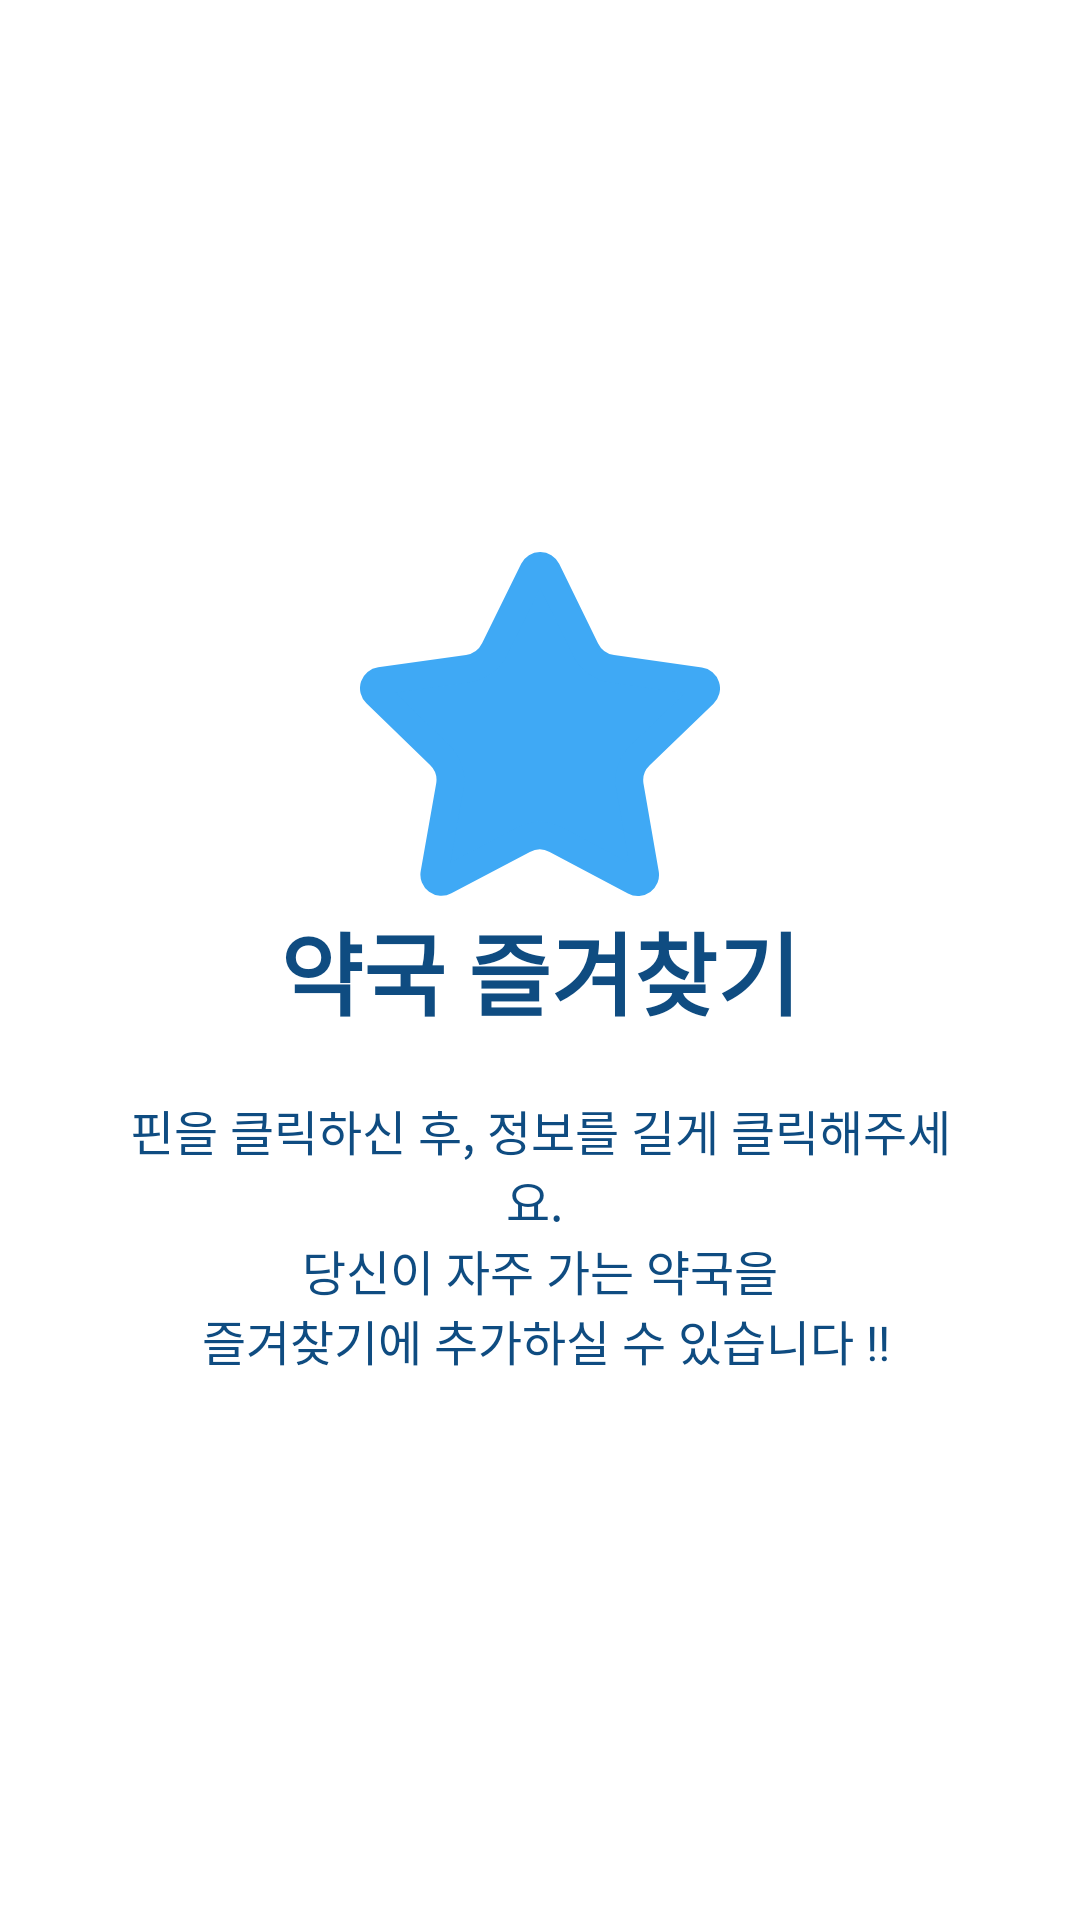

Reconstruct the res/layout file that produces this screen, plus the resources it refers to.
<!-- AndroidManifest.xml: application theme AppTheme -->
<!-- res/layout/page3.xml -->
<?xml version="1.0" encoding="utf-8"?>
<RelativeLayout xmlns:android="http://schemas.android.com/apk/res/android"
    android:layout_width="match_parent"
    android:layout_height="match_parent"
    android:background="#FFFFFF">

    <LinearLayout
        android:layout_width="wrap_content"
        android:layout_height="wrap_content"
        android:layout_centerInParent="true"
        android:gravity="center_horizontal"
        android:orientation="vertical">

        <ImageView
            android:layout_width="@dimen/img_width_height"
            android:layout_height="@dimen/img_width_height"
            android:src="@drawable/ic_filled_star" />

        <TextView
            android:layout_width="wrap_content"
            android:layout_height="wrap_content"
            android:text="@string/page_3_title"
            android:textColor="#0f4c81"
            android:textSize="@dimen/slide_title"
            android:textStyle="bold" />

        <TextView
            android:layout_width="wrap_content"
            android:layout_height="wrap_content"
            android:layout_marginTop="20dp"
            android:paddingLeft="@dimen/desc_padding"
            android:paddingRight="@dimen/desc_padding"
            android:text="@string/page_3_desc"
            android:textAlignment="center"
            android:textColor="#0f4c81"
            android:textSize="@dimen/slide_desc" />

    </LinearLayout>

</RelativeLayout>
<!-- resources referenced by this layout -->
<resources>
  <dimen name="desc_padding">40dp</dimen>
  <dimen name="img_width_height">120dp</dimen>
  <dimen name="slide_desc">16dp</dimen>
  <dimen name="slide_title">30dp</dimen>
  <!-- drawable ic_filled_star (drawable) -->
  <vector xmlns:android="http://schemas.android.com/apk/res/android"
      android:width="154.95dp"
      android:height="148.31dp"
      android:viewportWidth="154.95"
      android:viewportHeight="148.31">
    <path
        android:pathData="M119.61,142.33a3.24,3.24 0,0 1,-1.46 -0.38L84.45,124a15.06,15.06 0,0 0,-14.14 0L36.54,141.83a3,3 0,0 1,-3.85 -0.78,2.91 2.91,0 0,1 -0.64,-2.5L38.68,101a15.07,15.07 0,0 0,-4.35 -13.5L7,60.9a3.09,3.09 0,0 1,1.73 -5.29L46.48,50.3A15.1,15.1 0,0 0,57.93 42L74.76,7.73a3.09,3.09 0,0 1,4.15 -1.42,3.06 3.06,0 0,1 1.42,1.42L97.06,42.06a15.12,15.12 0,0 0,11.43 8.33l37.79,5.42A3.1,3.1 0,0 1,148 61.1L120.53,87.62a15.08,15.08 0,0 0,-4.39 13.44l6.52,37.62a2.91,2.91 0,0 1,-0.64 2.5A3.18,3.18 0,0 1,119.61 142.33Z"
        android:fillColor="#3fa9f5"/>
    <path
        android:pathData="M77.54,15.7l14.13,29a21.13,21.13 0,0 0,16 11.64l31.92,4.58 -23.2,22.4a21,21 0,0 0,-6.13 18.78l5.51,31.78L87.26,118.72a21.13,21.13 0,0 0,-19.76 0L39,133.75 44.59,102a21.07,21.07 0,0 0,-6.08 -18.8L15.37,60.72l31.94,-4.48a21.07,21.07 0,0 0,16 -11.59L77.54,15.7m0,-15.7a9,9 0,0 0,-8.16 5.09L52.54,39.36a9.09,9.09 0,0 1,-6.9 5L7.83,49.66A9.1,9.1 0,0 0,2.76 65.2L30.15,91.8a9.07,9.07 0,0 1,2.62 8.11l-6.63,37.6a9.07,9.07 0,0 0,13.21 9.62L73.11,129.3a9.11,9.11 0,0 1,8.52 0l33.71,17.93a9.08,9.08 0,0 0,13.23 -9.59L122.05,100a9.08,9.08 0,0 1,2.65 -8.1l27.46,-26.52a9.09,9.09 0,0 0,-5 -15.55l-37.8,-5.42a9.12,9.12 0,0 1,-6.88 -5L85.72,5.11A9,9 0,0 0,77.54 0Z"
        android:fillColor="#3fa9f5"/>
  </vector>
  <string name="page_3_desc">핀을 클릭하신 후, 정보를 길게 클릭해주세요. \n 당신이 자주 가는 약국을 \n 즐겨찾기에 추가하실 수 있습니다 !! </string>
  <string name="page_3_title">약국 즐겨찾기</string>
  <style name="AppTheme" parent="Theme.AppCompat.Light.DarkActionBar">
          
          <item name="colorPrimary">@color/colorPrimary</item>
          <item name="colorPrimaryDark">@color/colorPrimaryDark</item>
          <item name="colorAccent">@color/colorAccent</item>
          
          <item name="windowActionBar">false</item>
          <item name="windowNoTitle">true</item>
          
          <item name="android:windowFullscreen">true</item>
      </style>
  <color name="colorPrimary">#6200EE</color>
  <color name="colorPrimaryDark">#3700B3</color>
  <color name="colorAccent">#03DAC5</color>
</resources>
